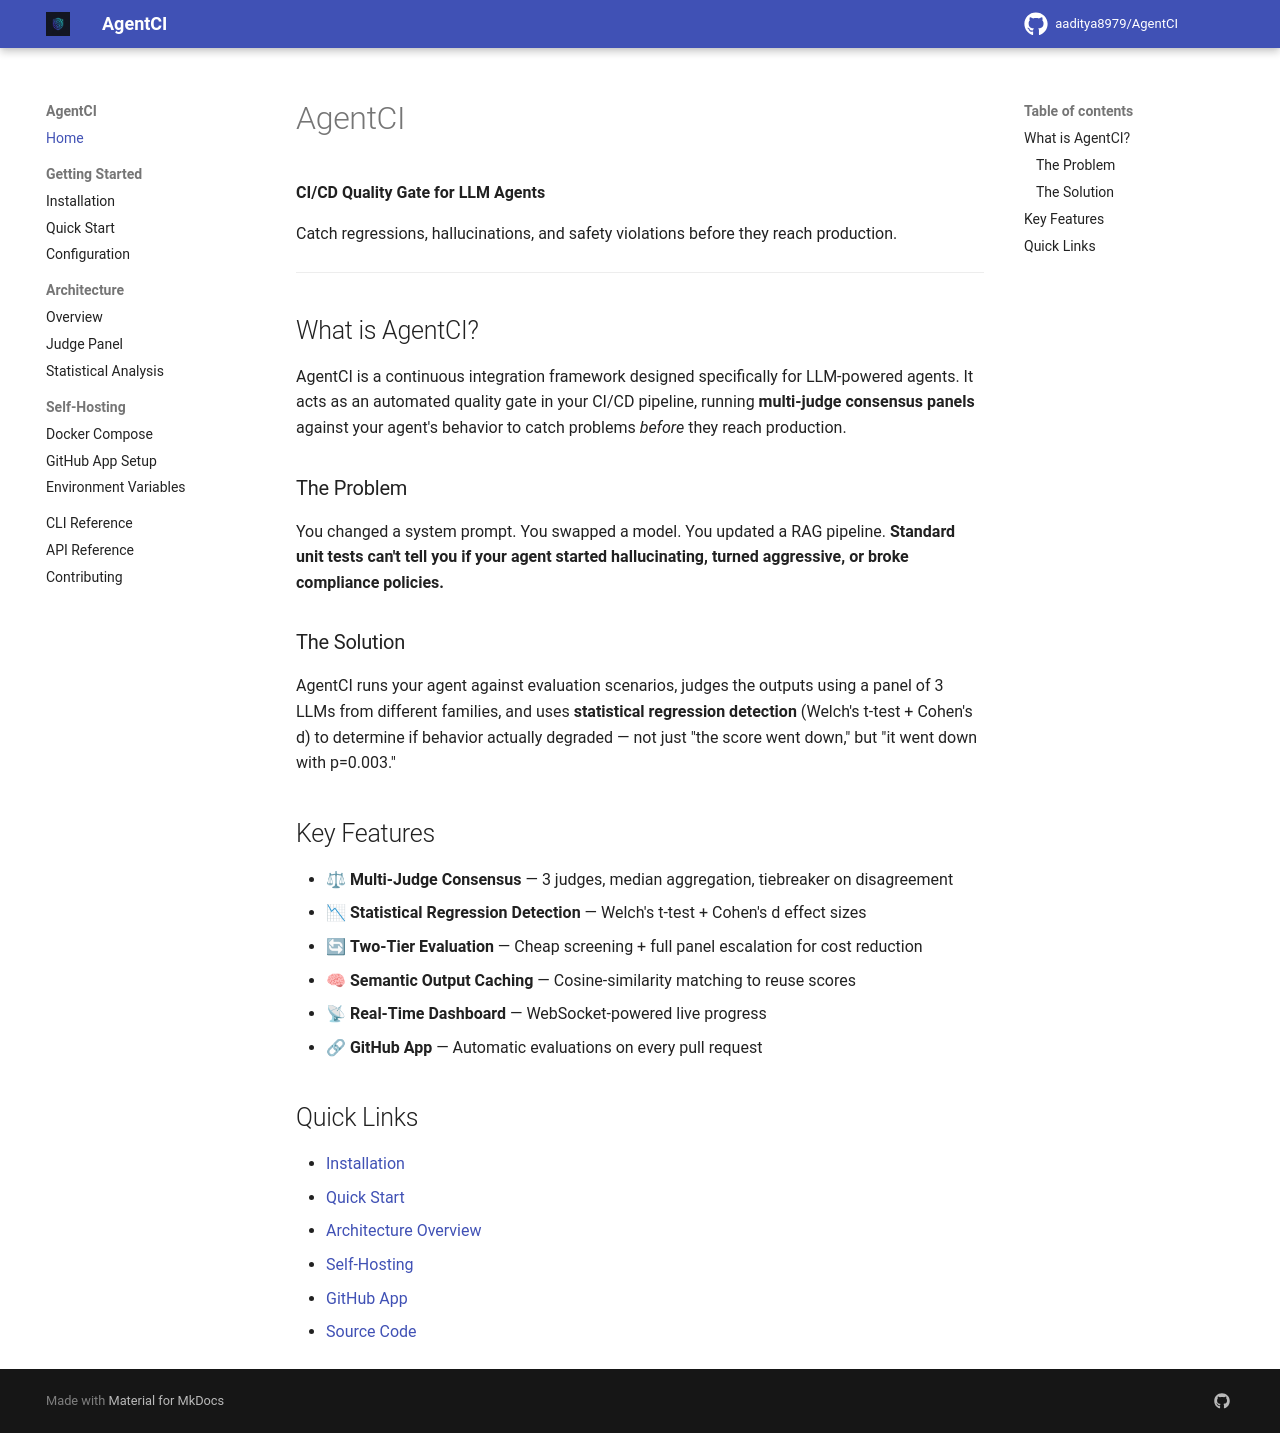

repository: aaditya8979/AgentCI · page: index.html · generator: mkdocs

# AgentCI

**CI/CD Quality Gate for LLM Agents**

Catch regressions, hallucinations, and safety violations before they reach production.

---

## What is AgentCI?

AgentCI is a continuous integration framework designed specifically for LLM-powered agents. It acts as an automated quality gate in your CI/CD pipeline, running **multi-judge consensus panels** against your agent's behavior to catch problems *before* they reach production.

### The Problem

You changed a system prompt. You swapped a model. You updated a RAG pipeline. **Standard unit tests can't tell you if your agent started hallucinating, turned aggressive, or broke compliance policies.**

### The Solution

AgentCI runs your agent against evaluation scenarios, judges the outputs using a panel of 3 LLMs from different families, and uses **statistical regression detection** (Welch's t-test + Cohen's d) to determine if behavior actually degraded — not just "the score went down," but "it went down with p=0.003."

## Key Features

- ⚖ **Multi-Judge Consensus** — 3 judges, median aggregation, tiebreaker on disagreement
- 📉 **Statistical Regression Detection** — Welch's t-test + Cohen's d effect sizes
- 🔄 **Two-Tier Evaluation** — Cheap screening + full panel escalation for cost reduction
- 🧠 **Semantic Output Caching** — Cosine-similarity matching to reuse scores
- 📡 **Real-Time Dashboard** — WebSocket-powered live progress
- 🔗 **GitHub App** — Automatic evaluations on every pull request

## Quick Links

- [Installation](getting-started/installation.md)
- [Quick Start](getting-started/quickstart.md)
- [Architecture Overview](architecture/overview.md)
- [Self-Hosting](self-hosting/docker.md)
- [GitHub App](https://github.com/apps/agent-ci-aaditya)
- [Source Code](https://github.com/aaditya8979/AgentCI)
